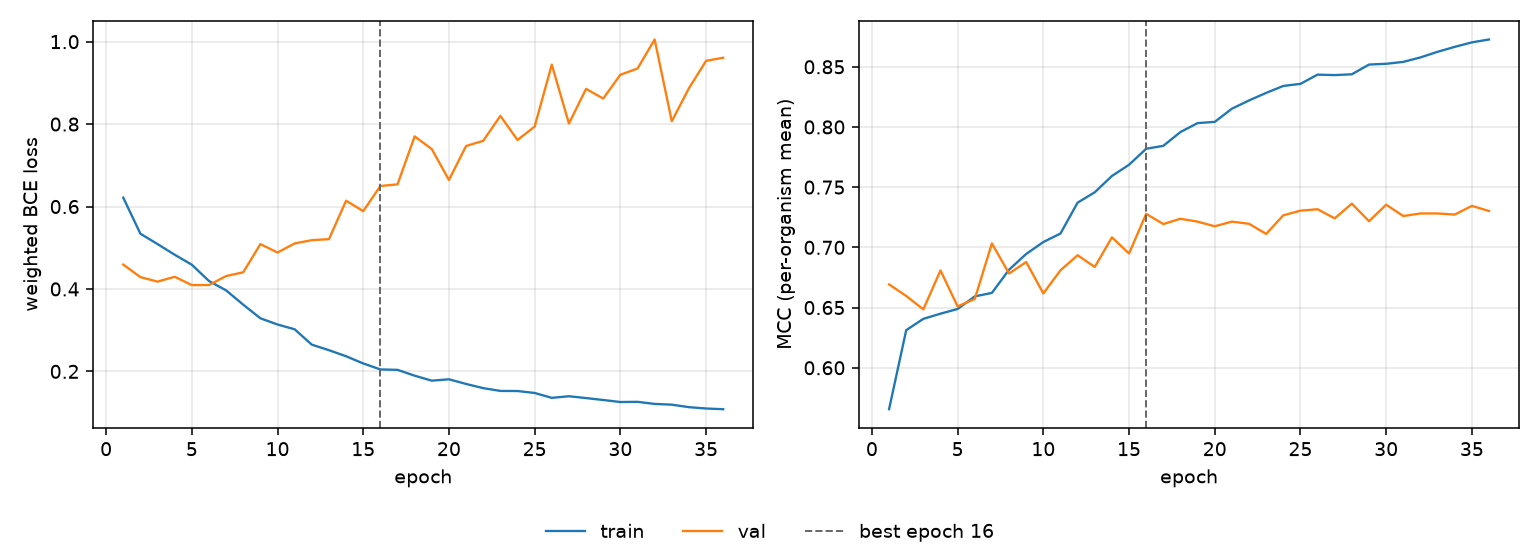

Values plotted in this chart, from the file beside it:
epoch, tr_loss, vl_loss, tr_mcc, vl_mcc, is_best
1, 0.6216, 0.4592, 0.5655, 0.6692, False
2, 0.534, 0.4287, 0.6312, 0.6596, False
3, 0.5089, 0.4178, 0.6406, 0.6485, False
4, 0.483, 0.4296, 0.6449, 0.6808, False
5, 0.4588, 0.4093, 0.6488, 0.651, False
6, 0.4193, 0.4096, 0.6593, 0.6571, False
7, 0.3966, 0.4313, 0.6622, 0.7033, False
8, 0.3618, 0.4405, 0.6814, 0.6783, False
9, 0.3288, 0.5088, 0.6945, 0.6878, False
10, 0.3138, 0.4884, 0.7044, 0.6617, False
11, 0.3021, 0.5105, 0.7115, 0.6809, False
12, 0.2648, 0.5184, 0.7371, 0.6934, False
13, 0.2514, 0.5208, 0.7457, 0.6837, False
14, 0.2367, 0.6142, 0.7593, 0.7083, False
15, 0.2192, 0.5888, 0.7686, 0.6949, False
16, 0.2047, 0.6498, 0.7819, 0.7278, True
17, 0.2037, 0.6538, 0.7843, 0.7193, False
18, 0.1896, 0.7702, 0.7958, 0.7238, False
19, 0.1775, 0.7393, 0.8032, 0.7214, False
20, 0.1808, 0.6644, 0.8042, 0.7175, False
21, 0.1695, 0.7468, 0.8152, 0.7214, False
22, 0.1593, 0.7595, 0.822, 0.7196, False
23, 0.1526, 0.82, 0.8283, 0.7112, False
24, 0.1523, 0.7614, 0.8341, 0.7266, False
25, 0.1476, 0.794, 0.8358, 0.7305, False
26, 0.1358, 0.9443, 0.8435, 0.7316, False
27, 0.1397, 0.8014, 0.8431, 0.7241, False
28, 0.1353, 0.8855, 0.8438, 0.7363, False
29, 0.1306, 0.862, 0.8518, 0.7217, False
30, 0.1257, 0.9198, 0.8525, 0.7354, False
31, 0.1261, 0.9348, 0.854, 0.726, False
32, 0.1211, 1.005, 0.8578, 0.7281, False
33, 0.1193, 0.8068, 0.8624, 0.7282, False
34, 0.1132, 0.8869, 0.8665, 0.7272, False
35, 0.11, 0.9535, 0.8703, 0.7344, False
36, 0.1082, 0.961, 0.8727, 0.7302, False
